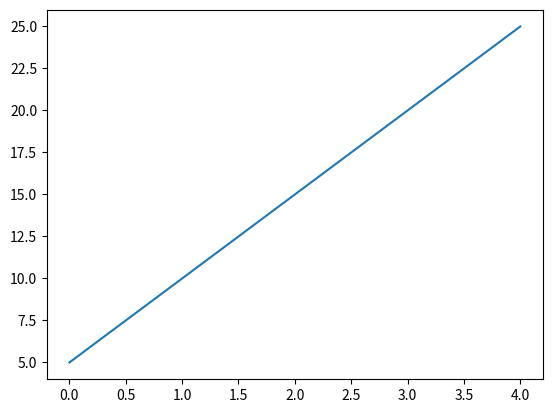

Source code (Python):
# matplot_array
import numpy as np
import matplotlib.pylab as plt
arr= [5,10,15,20,25]
a= np.array(arr)
plt.plot(a)
plt.show()